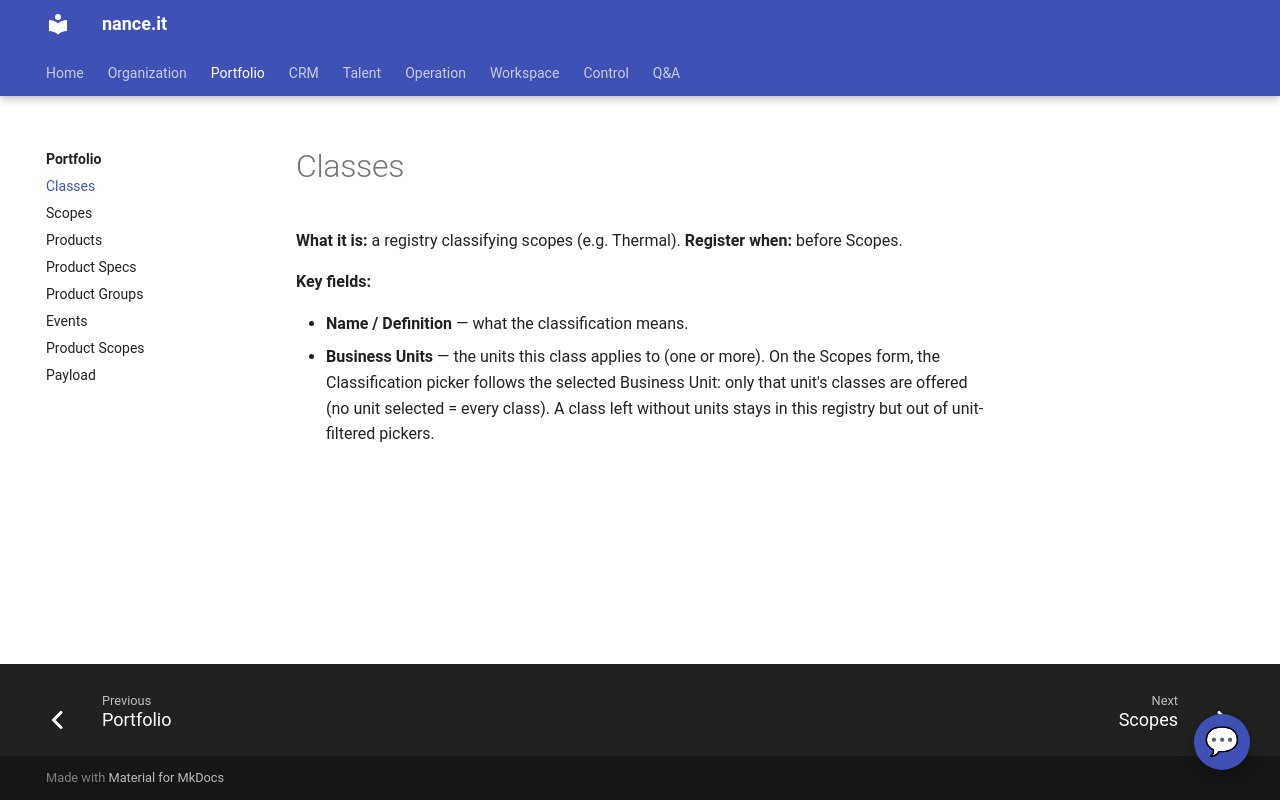

repository: Neun-Design/Nance · page: portfolio/classes/index.html · generator: mkdocs

---
title: "Classes"
audience: stakeholder
purpose: "Classes — what it is, when to register one, and its key fields"
---

# Classes

**What it is:** a registry classifying scopes (e.g. Thermal).
**Register when:** before Scopes.

**Key fields:**

- **Name / Definition** — what the classification means.
- **Business Units** — the units this class applies to (one or more). On the Scopes form, the Classification picker follows the selected Business Unit: only that unit's classes are offered (no unit selected = every class). A class left without units stays in this registry but out of unit-filtered pickers.
